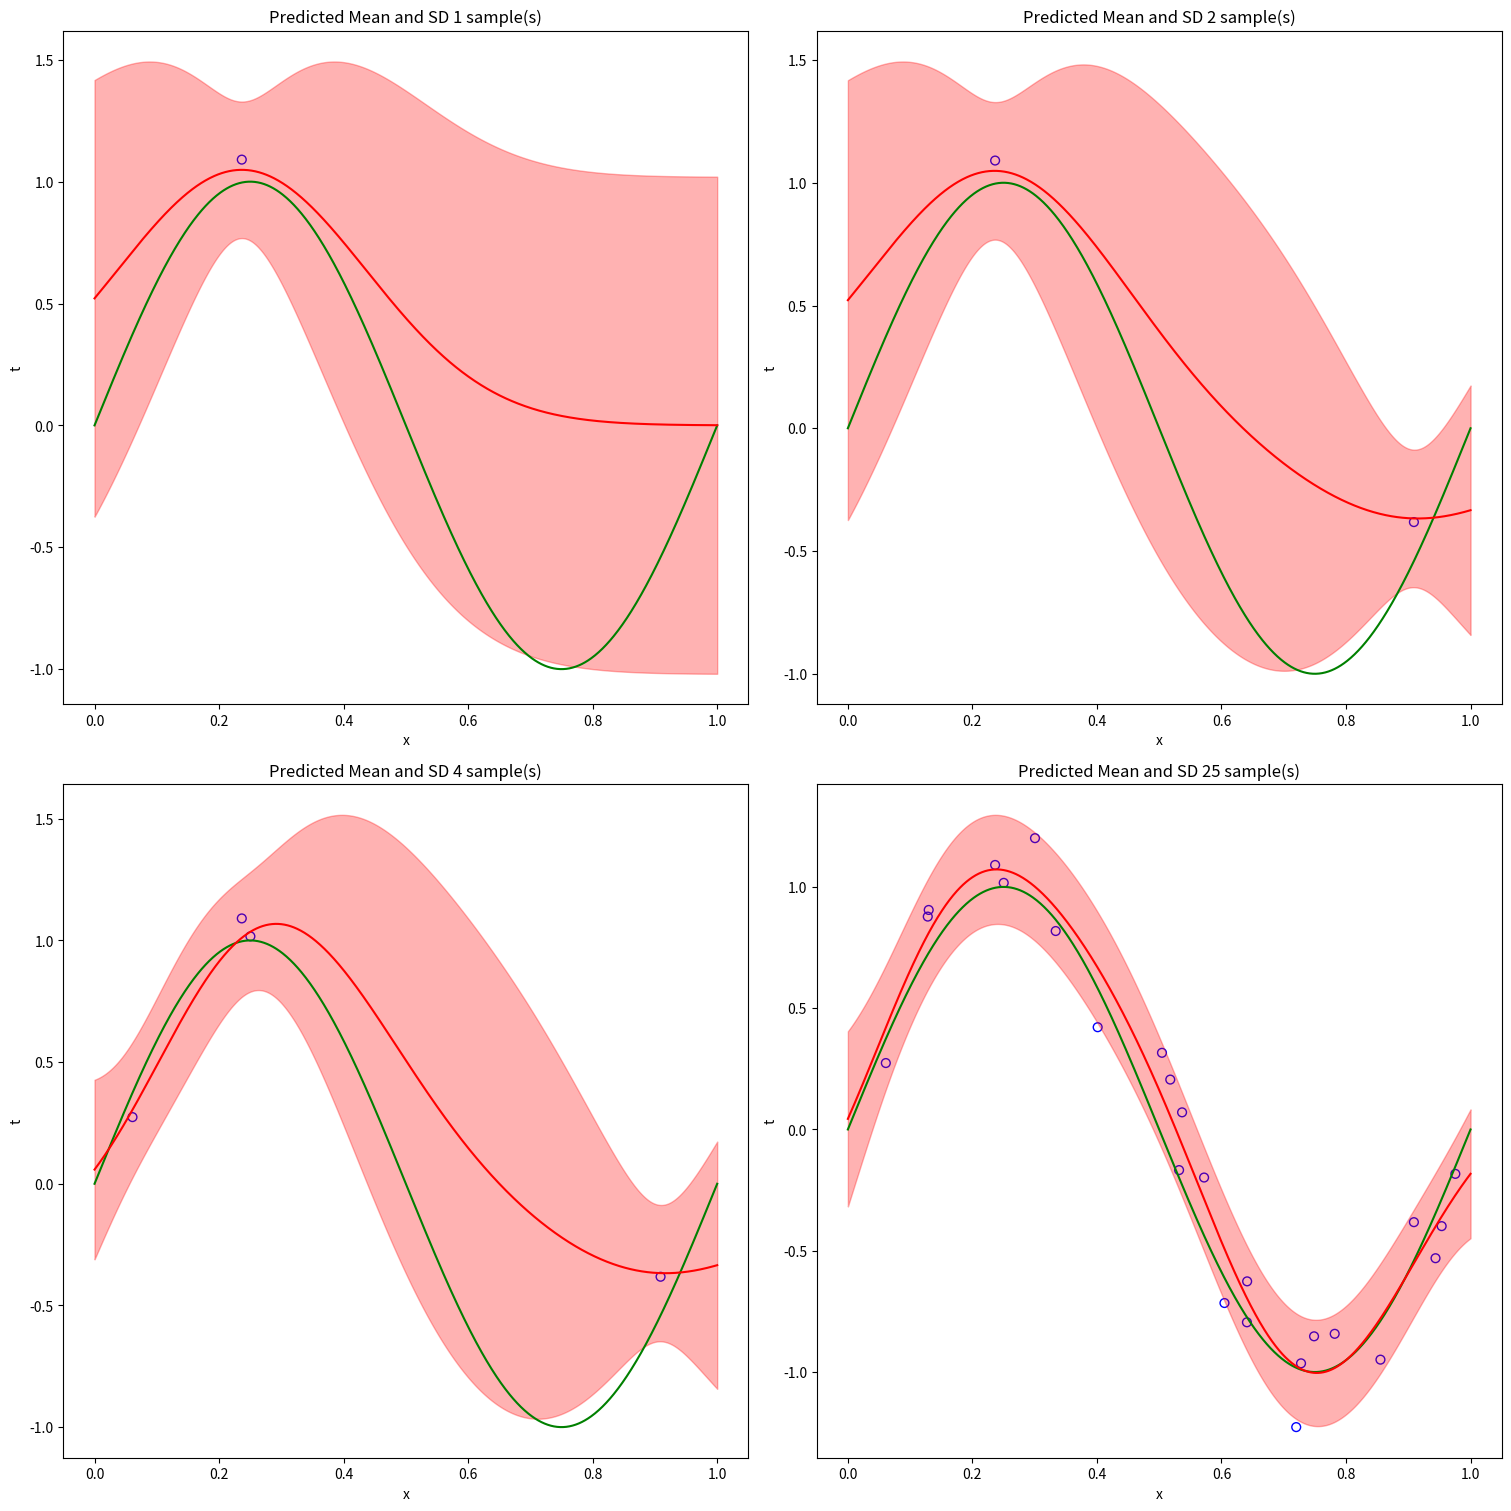

Recreate this plot in Python.
# [redacted]
# [redacted]
# [redacted]
#Bayesian Project 4
#Gaussian Processes and Kernel Methods

#Main Project
#Reproduce Figure 3.8

""" 
Using the same data as in project 3, this program attempts to map a line of best fit 
using kernel methods.  For 4 different number of samples, a graph was created that showcased
this line along with one standard deviation of the prediction on either side.  As the number
of samples increased, so did the accuracy of the predictions as well as the tightness of the 
standard deviation areas.

"""

import numpy as np
import random
import matplotlib.pyplot as plt
from scipy.stats import multivariate_normal

#Base declarations
N = 25
beta = 25
sd = (1/beta)**0.5

#Ground truth
x = np.linspace(0, 1, 1000)
y = np.sin(2*np.pi*x)
mean_0 = np.zeros([9,1])

#Generate 25 samples
x_N = [0]*25
t_N = [0]*25
for i in range(25):
  noise = np.random.normal(0, sd)
  x_N[i] = random.uniform(0,1)
  t_N[i] = np.sin(2*np.pi*x_N[i]) + noise

#Instantiate subplot graphs
fig, ax = plt.subplots(2, 2, figsize=(15,15), constrained_layout=True)
for axis in ax.flat:
  axis.set(xlabel='x', ylabel='t')

#Kernel function for cleaner calculations
def kernel(x, x_prime):
    #Equation 6.23
    temp = np.exp((-(np.absolute(x-x_prime))**2) / (2*(1/beta)))
    return temp

#Graph predictive distribution for specified # of samples
def gaussian_processes(plot_i, plot_j, x_count):

  x_spliced = np.atleast_2d(x_N[:x_count]).T
  t_spliced = np.atleast_2d(t_N[:x_count]).T
  cov_matrix = np.zeros((x_count,x_count))

  for i in range(x_count):
    for j in range(x_count):
      if i==j:
        #Equation 6.62
        cov_matrix[i,j] = kernel(x_spliced[i,0], x_spliced[j,0]) + (beta**-1)
      else:
        cov_matrix[i,j] = kernel(x_spliced[i,0], x_spliced[j,0])
  
  kernel_func = kernel(x_spliced, np.atleast_2d(np.linspace(0,1,1000)))
  #Equation 6.66
  pred_mean = kernel_func.T @ np.linalg.inv(cov_matrix) @ t_spliced

  #Equation 6.67
  c = 1+beta**-1
  pred_cov = c - np.atleast_2d(np.diag(kernel_func.T @ np.linalg.inv(cov_matrix) @ kernel_func))
  pred_sd = np.sqrt(pred_cov)

  #Standard deviation bounds
  pred_mean = pred_mean.T
  sd_up = pred_mean + pred_sd
  sd_down = pred_mean - pred_sd


  #Graphing 
  ax[plot_i,plot_j].set_title(f'Predicted Mean and SD {x_count} sample(s)')
  #Sinusoid ground truth
  ax[plot_i,plot_j].plot(x, y, c="g")
  #Data points
  ax[plot_i,plot_j].scatter(x_spliced, t_spliced, s=40, facecolors='none', edgecolors='b')
  #Predicted mean
  ax[plot_i,plot_j].plot(x, pred_mean.flatten(), c="r")
  #Predicted standard deviation bounds
  ax[plot_i,plot_j].fill_between(x, sd_up.flatten(), sd_down.flatten(), alpha=0.3, interpolate = True, color = 'r')


#Call prediction function for 1, 2, 3, and 25 samples
def main_project():
  x_count = [1,2,4,25]
  count = 0
  for i in range(2):
    for j in range(2):
      gaussian_processes(i,j,x_count[count])
      count+=1
    
main_project()